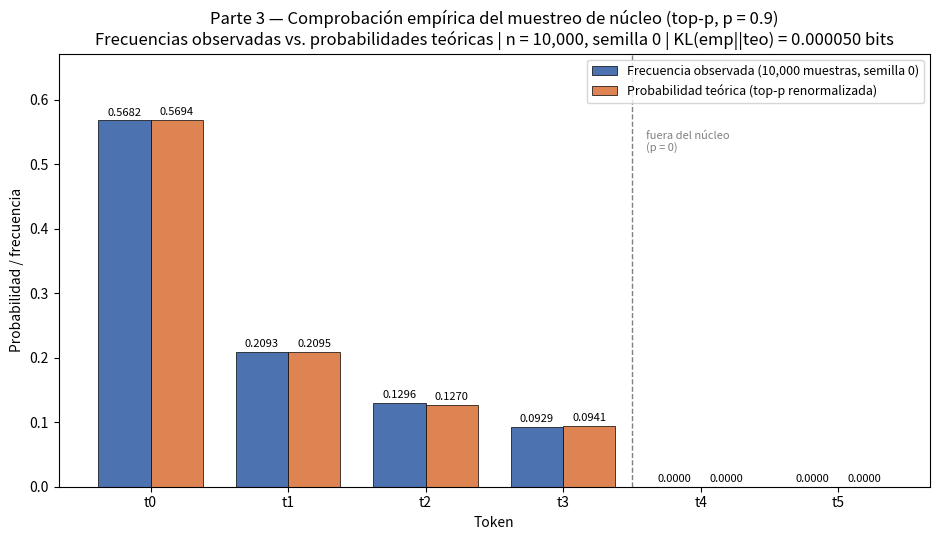

This chart was generated by the following Python code:
# -*- coding: utf-8 -*-
"""
T3 — Comprobación empírica del muestreo de núcleo (top-p, p = 0.9).

Toma 10,000 muestras de la distribución renormalizada de la Parte 2 (resultado de T2)
usando numpy.random.default_rng(0), compara las frecuencias observadas con las
probabilidades teóricas en un gráfico de barras y calcula la divergencia KL
(en bits) de la distribución empírica respecto de la teórica:

    KL(emp || teo) = sum_i emp_i * log2(emp_i / teo_i)

Salidas:
  - resultados.json (contrato de la subtarea)
  - T3_frecuencias_observadas_vs_teoricas.png
"""

import json
from pathlib import Path

import numpy as np
import matplotlib
matplotlib.use("Agg")
import matplotlib.pyplot as plt

TOKENS = [f"t{i}" for i in range(6)]
N_MUESTRAS = 10_000
SEMILLA = 0
P_TOP = 0.9

# ------------------------------------------------------------------ entrada
# Fuente principal: resultado de T2. Respaldo: recalcular desde los logits del enunciado.
ruta_t2 = Path("entrada/T2/resultados.json")
if ruta_t2.exists():
    with open(ruta_t2, "r", encoding="utf-8") as f:
        res_t2 = json.load(f)
    dist_teo_dict = res_t2["distribucion_renormalizada_vocabulario_completo"]
    p_teo = np.array([dist_teo_dict[t] for t in TOKENS], dtype=float)
    nucleo = list(res_t2["tokens_supervivientes"])
    fuente = "entrada/T2/resultados.json -> distribucion_renormalizada_vocabulario_completo"
else:
    logits = np.array([2.0, 1.0, 0.5, 0.2, -1.0, -3.0], dtype=float)
    z = logits - logits.max()                      # softmax T=1 numéricamente estable
    p1 = np.exp(z) / np.exp(z).sum()
    orden = np.argsort(-p1)                        # descendente
    acum = np.cumsum(p1[orden])
    k = int(np.searchsorted(acum, P_TOP, side="left") + 1)  # conjunto mínimo que alcanza p
    idx_nuc = np.sort(orden[:k])
    p_nuc = p1[idx_nuc] / p1[idx_nuc].sum()        # renormalización
    p_teo = np.zeros(len(TOKENS), dtype=float)
    p_teo[idx_nuc] = p_nuc
    nucleo = [TOKENS[i] for i in idx_nuc]
    fuente = "recalculada desde logits (softmax T=1 + top-p p=0.9)"

en_nucleo = np.array([t in nucleo for t in TOKENS])

# ------------------------------------------------------------------ muestreo
rng = np.random.default_rng(SEMILLA)
# Normalización numérica (~1e-16) solo para que rng.choice acepte p; no altera la distribución.
p_muestreo = p_teo / p_teo.sum()
muestras = rng.choice(len(TOKENS), size=N_MUESTRAS, p=p_muestreo)

conteos = np.bincount(muestras, minlength=len(TOKENS))
f_obs = conteos / N_MUESTRAS

# ------------------------------------------------------------------ divergencia KL (bits)
# KL(emp || teo) = sum_i emp_i * log2(emp_i / teo_i).
# Convención: términos con emp_i = 0 aportan 0 (aquí solo t4, t5, con teo_i = 0 también).
mask = f_obs > 0
kl_bits = float(np.sum(f_obs[mask] * np.log2(f_obs[mask] / p_teo[mask])))

contrib_kl = {
    t: (float(fq * np.log2(fq / p)) if fq > 0 else 0.0)
    for t, fq, p in zip(TOKENS, f_obs, p_teo)
}

# ------------------------------------------------------------------ figura
fig, ax = plt.subplots(figsize=(9.5, 5.5))
x = np.arange(len(TOKENS))
w = 0.38
b1 = ax.bar(x - w / 2, f_obs, width=w, color="#4C72B0", edgecolor="black", linewidth=0.5,
            label=f"Frecuencia observada ({N_MUESTRAS:,} muestras, semilla {SEMILLA})")
b2 = ax.bar(x + w / 2, p_teo, width=w, color="#DD8452", edgecolor="black", linewidth=0.5,
            label="Probabilidad teórica (top-p renormalizada)")
for barras in (b1, b2):
    for rect in barras:
        h = rect.get_height()
        ax.annotate(f"{h:.4f}",
                    (rect.get_x() + rect.get_width() / 2, h),
                    xytext=(0, 2), textcoords="offset points",
                    ha="center", va="bottom", fontsize=8)

ax.axvline(len(nucleo) - 0.5, color="gray", linestyle="--", linewidth=1)
ax.text(len(nucleo) - 0.5 + 0.1, max(f_obs.max(), p_teo.max()) * 0.97,
        "fuera del núcleo\n(p = 0)", fontsize=8, color="gray", va="top")

ax.set_xticks(x)
ax.set_xticklabels(TOKENS)
ax.set_xlabel("Token")
ax.set_ylabel("Probabilidad / frecuencia")
ax.set_ylim(0, max(f_obs.max(), p_teo.max()) * 1.18)
ax.set_title(
    "Parte 3 — Comprobación empírica del muestreo de núcleo (top-p, p = 0.9)\n"
    f"Frecuencias observadas vs. probabilidades teóricas | n = {N_MUESTRAS:,}, "
    f"semilla {SEMILLA} | KL(emp||teo) = {kl_bits:.6f} bits"
)
ax.legend(loc="upper right", fontsize=9)
fig.tight_layout()
fig.savefig("T3_frecuencias_observadas_vs_teoricas.png", dpi=120)
plt.close(fig)

# ------------------------------------------------------------------ resultados.json
resultados = {
    "subtarea": ("T3 — Comprobación empírica: 10,000 muestras de la distribución renormalizada "
                 "de la Parte 2 (top-p, p=0.9) con numpy.random.default_rng(0); comparación "
                 "frecuencias observadas vs. probabilidades teóricas y divergencia KL en bits"),
    "n_muestras": N_MUESTRAS,
    "semilla": SEMILLA,
    "generador": "numpy.random.default_rng(0)",
    "p_top": P_TOP,
    "fuente_distribucion_entrada": fuente,
    "tokens": TOKENS,
    "tokens_en_nucleo": nucleo,
    "tokens_fuera_del_nucleo": [t for t in TOKENS if t not in nucleo],
    "distribucion_teorica": {t: float(p) for t, p in zip(TOKENS, p_teo)},
    "conteos_observados": {t: int(c) for t, c in zip(TOKENS, conteos)},
    "frecuencias_observadas": {t: float(fq) for t, fq in zip(TOKENS, f_obs)},
    "divergencia_KL_bits": kl_bits,
    "contribuciones_KL_bits_por_token": contrib_kl,
    "figura": "T3_frecuencias_observadas_vs_teoricas.png",
    "verificaciones": {
        "suma_distribucion_teorica": float(p_teo.sum()),
        "suma_frecuencias_observadas": float(f_obs.sum()),
        "total_conteos": int(conteos.sum()),
        "tokens_fuera_del_nucleo_nunca_muestreados": bool(conteos[~en_nucleo].sum() == 0),
        "kl_no_negativa": bool(kl_bits >= 0.0),
    },
}
with open("resultados.json", "w", encoding="utf-8") as f:
    json.dump(resultados, f, ensure_ascii=False, indent=2)

# ------------------------------------------------------------------ resumen
print("T3 — Comprobación empírica (top-p p=0.9, n=10,000, semilla 0)")
print(f"Distribución teórica obtenida de: {fuente}")
print(f"{'token':<6}{'p_teorica':>12}{'conteo':>9}{'f_observada':>13}")
for t, p, c, fq in zip(TOKENS, p_teo, conteos, f_obs):
    print(f"{t:<6}{p:>12.6f}{c:>9d}{fq:>13.5f}")
print(f"\nDivergencia KL(empírica || teórica) = {kl_bits:.8f} bits  (valor pequeño, cercano a 0)")
print("Figura guardada: T3_frecuencias_observadas_vs_teoricas.png")
print("Resultados escritos: resultados.json")
